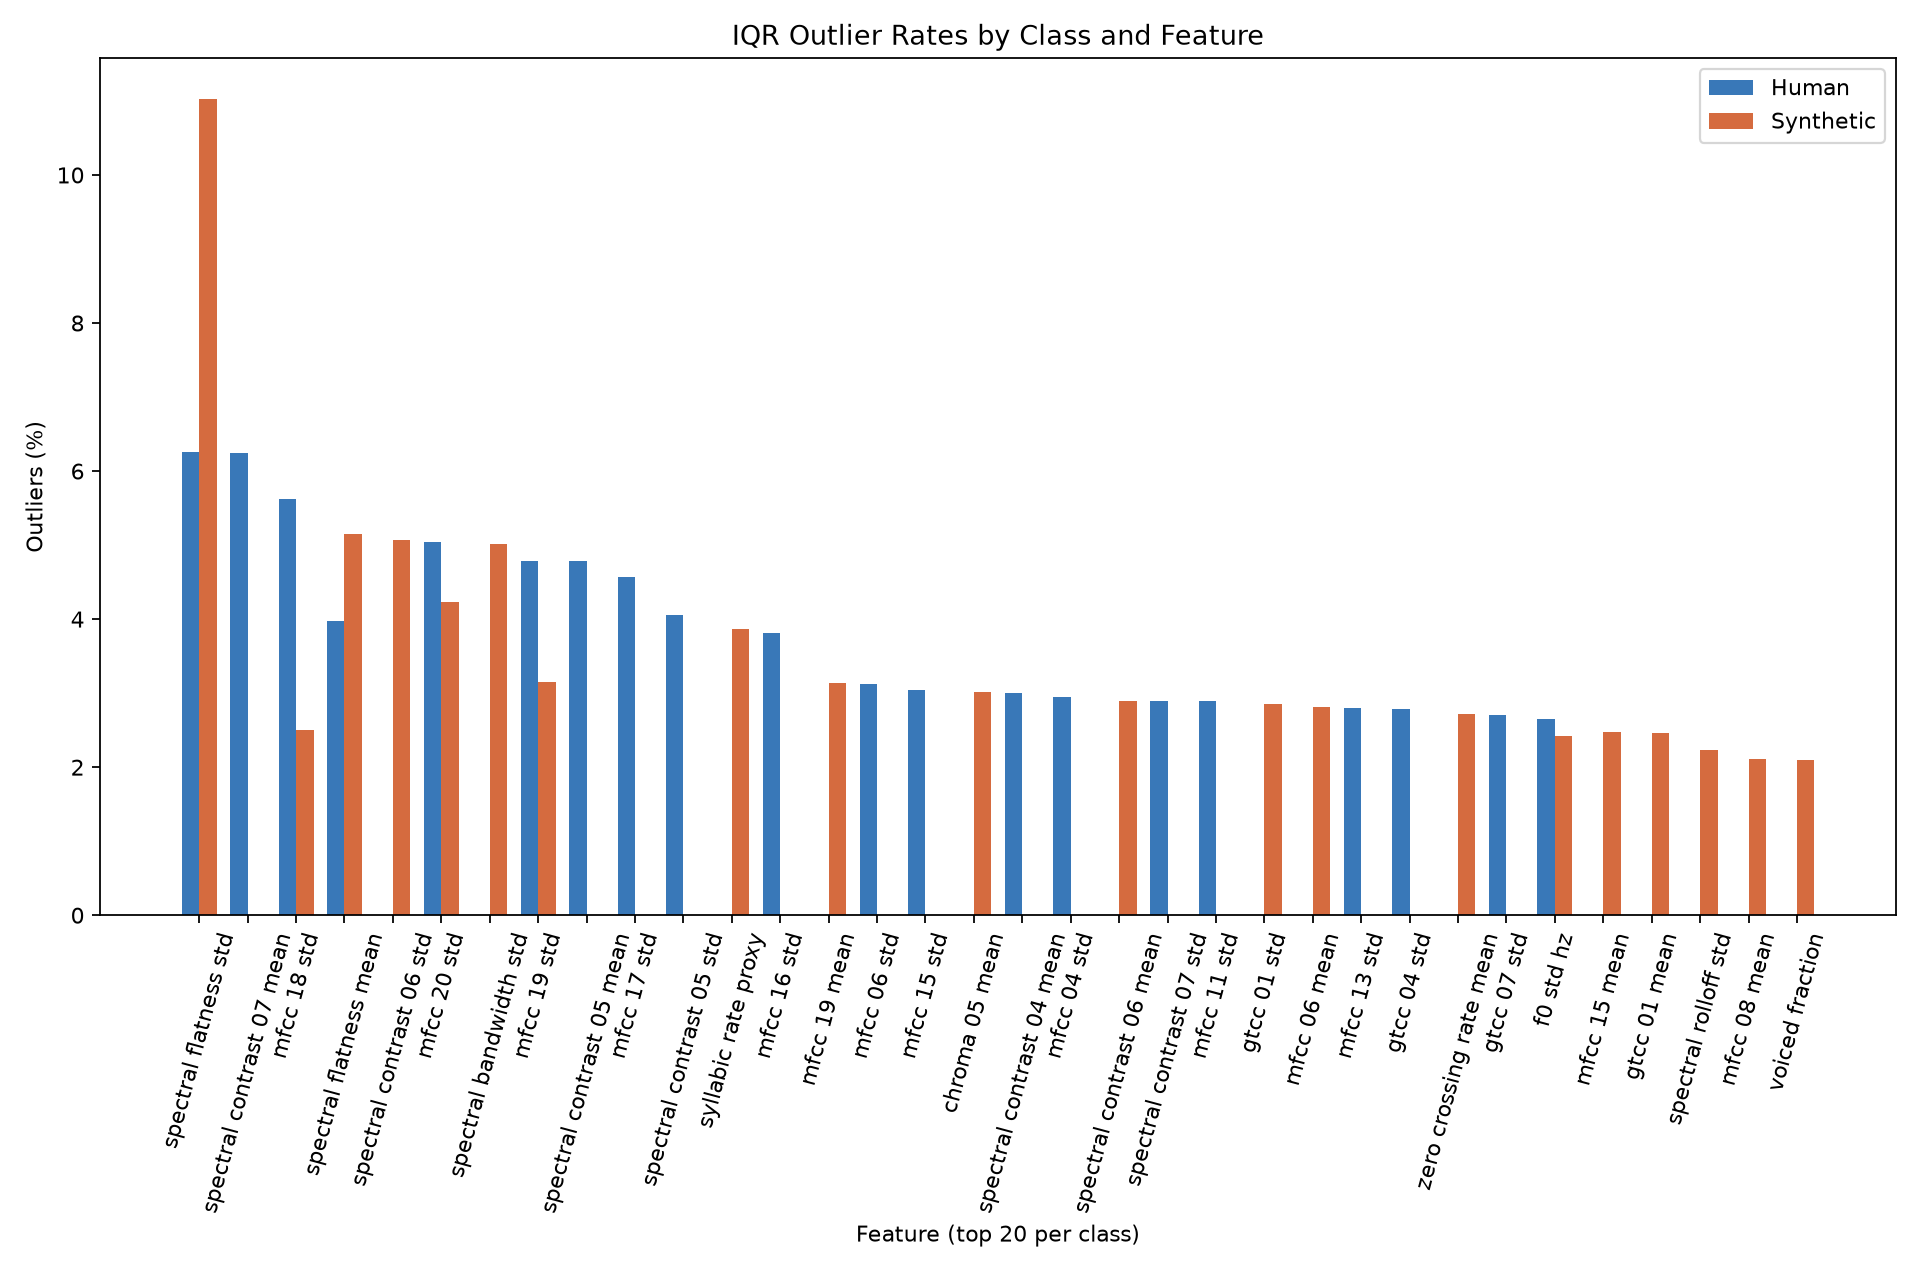

The file beside this chart, header and first rows:
label, feature, count, q1, q3, iqr, lower_bound, upper_bound, outlier_count, outlier_percentage
human, mfcc_01_mean, 10700, -239, -203.5, 35.54, -292.3, -150.2, 173, 1.617
human, mfcc_01_std, 10700, 66.73, 88.46, 21.72, 34.15, 121, 46, 0.4299
human, mfcc_02_mean, 10700, 42.68, 60.58, 17.9, 15.83, 87.42, 204, 1.907
human, mfcc_02_std, 10700, 35.63, 45.49, 9.859, 20.84, 60.27, 142, 1.327
human, mfcc_03_mean, 10700, 0.4452, 12.33, 11.89, -17.39, 30.17, 175, 1.636
human, mfcc_03_std, 10700, 17.83, 23.03, 5.198, 10.04, 30.83, 245, 2.29
human, mfcc_04_mean, 10700, 11.98, 22.39, 10.41, -3.633, 38, 148, 1.383
human, mfcc_04_std, 10700, 16.08, 20.06, 3.98, 10.11, 26.03, 316, 2.953
human, mfcc_05_mean, 10700, -4.067, 5.496, 9.563, -18.41, 19.84, 171, 1.598
human, mfcc_05_std, 10700, 12.01, 15.4, 3.392, 6.922, 20.49, 227, 2.121
human, mfcc_06_mean, 10700, -2.95, 4.649, 7.599, -14.35, 16.05, 131, 1.224
human, mfcc_06_std, 10700, 9.294, 11.61, 2.318, 5.817, 15.09, 334, 3.121
human, mfcc_07_mean, 10700, -6.987, 0.8603, 7.848, -18.76, 12.63, 142, 1.327
human, mfcc_07_std, 10700, 8.776, 10.94, 2.16, 5.537, 14.18, 284, 2.654
human, mfcc_08_mean, 10700, -5.836, 0.1734, 6.009, -14.85, 9.187, 159, 1.486
human, mfcc_08_std, 10700, 8.078, 10.22, 2.141, 4.867, 13.43, 211, 1.972
human, mfcc_09_mean, 10700, -4.261, 1.057, 5.318, -12.24, 9.034, 104, 0.972
human, mfcc_09_std, 10700, 7.2, 8.865, 1.665, 4.703, 11.36, 271, 2.533
human, mfcc_10_mean, 10700, -3.838, 1.182, 5.021, -11.37, 8.714, 173, 1.617
human, mfcc_10_std, 10700, 6.687, 8.259, 1.572, 4.329, 10.62, 263, 2.458
human, mfcc_11_mean, 10700, -4.04, 0.3571, 4.397, -10.63, 6.952, 142, 1.327
human, mfcc_11_std, 10700, 5.912, 7.224, 1.312, 3.945, 9.191, 309, 2.888
human, mfcc_12_mean, 10700, -2.848, 1.359, 4.206, -9.157, 7.668, 151, 1.411
human, mfcc_12_std, 10700, 5.675, 7.235, 1.56, 3.335, 9.576, 158, 1.477
human, mfcc_13_mean, 10700, -2.444, 0.9051, 3.349, -7.467, 5.929, 215, 2.009
human, mfcc_13_std, 10700, 5.277, 6.482, 1.205, 3.47, 8.289, 300, 2.804
human, mfcc_14_mean, 10700, -2.895, 2.373, 5.268, -10.8, 10.27, 48, 0.4486
human, mfcc_14_std, 10700, 5.013, 6.262, 1.249, 3.14, 8.135, 236, 2.206
human, mfcc_15_mean, 10700, -3.519, -0.2208, 3.298, -8.465, 4.726, 154, 1.439
human, mfcc_15_std, 10700, 4.706, 5.826, 1.12, 3.026, 7.507, 326, 3.047
human, mfcc_16_mean, 10700, -2.302, 0.8351, 3.137, -7.007, 5.541, 117, 1.093
human, mfcc_16_std, 10700, 4.471, 5.511, 1.04, 2.911, 7.071, 408, 3.813
human, mfcc_17_mean, 10700, -3.568, 0.04584, 3.614, -8.99, 5.467, 29, 0.271
human, mfcc_17_std, 10700, 4.26, 5.362, 1.102, 2.607, 7.015, 489, 4.57
human, mfcc_18_mean, 10700, -2.43, 0.4414, 2.871, -6.737, 4.749, 110, 1.028
human, mfcc_18_std, 10700, 3.991, 5.065, 1.073, 2.381, 6.674, 601, 5.617
human, mfcc_19_mean, 10700, -2.987, -0.6283, 2.359, -6.526, 2.91, 162, 1.514
human, mfcc_19_std, 10700, 3.857, 5.085, 1.228, 2.014, 6.928, 512, 4.785
human, mfcc_20_mean, 10700, -2.52, 0.4543, 2.975, -6.983, 4.916, 38, 0.3551
human, mfcc_20_std, 10700, 3.628, 4.993, 1.365, 1.58, 7.04, 539, 5.037
human, gtcc_01_mean, 10700, -68.16, -61, 7.157, -78.9, -50.27, 232, 2.168
human, gtcc_01_std, 10700, 12.03, 17.94, 5.901, 3.182, 26.79, 155, 1.449
human, gtcc_02_mean, 10700, 4.25, 8.055, 3.805, -1.458, 13.76, 216, 2.019
human, gtcc_02_std, 10700, 6.086, 7.915, 1.829, 3.342, 10.66, 211, 1.972
human, gtcc_03_mean, 10700, -2.038, 0.6989, 2.737, -6.143, 4.804, 130, 1.215
human, gtcc_03_std, 10700, 3.774, 4.859, 1.085, 2.147, 6.487, 210, 1.963
human, gtcc_04_mean, 10700, -0.5635, 1.854, 2.417, -4.189, 5.479, 93, 0.8692
human, gtcc_04_std, 10700, 2.435, 3.046, 0.611, 1.518, 3.962, 298, 2.785
human, gtcc_05_mean, 10700, -3.506, -1.561, 1.945, -6.424, 1.356, 183, 1.71
human, gtcc_05_std, 10700, 2.236, 3.035, 0.7996, 1.036, 4.235, 92, 0.8598
human, gtcc_06_mean, 10700, -1.603, -0.2589, 1.344, -3.618, 1.757, 167, 1.561
human, gtcc_06_std, 10700, 1.967, 2.391, 0.4243, 1.33, 3.028, 236, 2.206
human, gtcc_07_mean, 10700, -1.5, -0.3349, 1.165, -3.248, 1.413, 157, 1.467
human, gtcc_07_std, 10700, 1.413, 1.753, 0.3397, 0.9037, 2.262, 289, 2.701
human, gtcc_08_mean, 10700, -0.6438, 0.5101, 1.154, -2.375, 2.241, 123, 1.15
human, gtcc_08_std, 10700, 1.443, 1.832, 0.389, 0.8594, 2.415, 221, 2.065
human, gtcc_09_mean, 10700, -1.115, 0.1238, 1.239, -2.973, 1.982, 74, 0.6916
human, gtcc_09_std, 10700, 1.168, 1.445, 0.2762, 0.7541, 1.859, 268, 2.505
human, gtcc_10_mean, 10700, -0.9096, 0.08879, 0.9984, -2.407, 1.586, 89, 0.8318
human, gtcc_10_std, 10700, 1.124, 1.438, 0.3139, 0.653, 1.909, 122, 1.14
... 208 more rows
